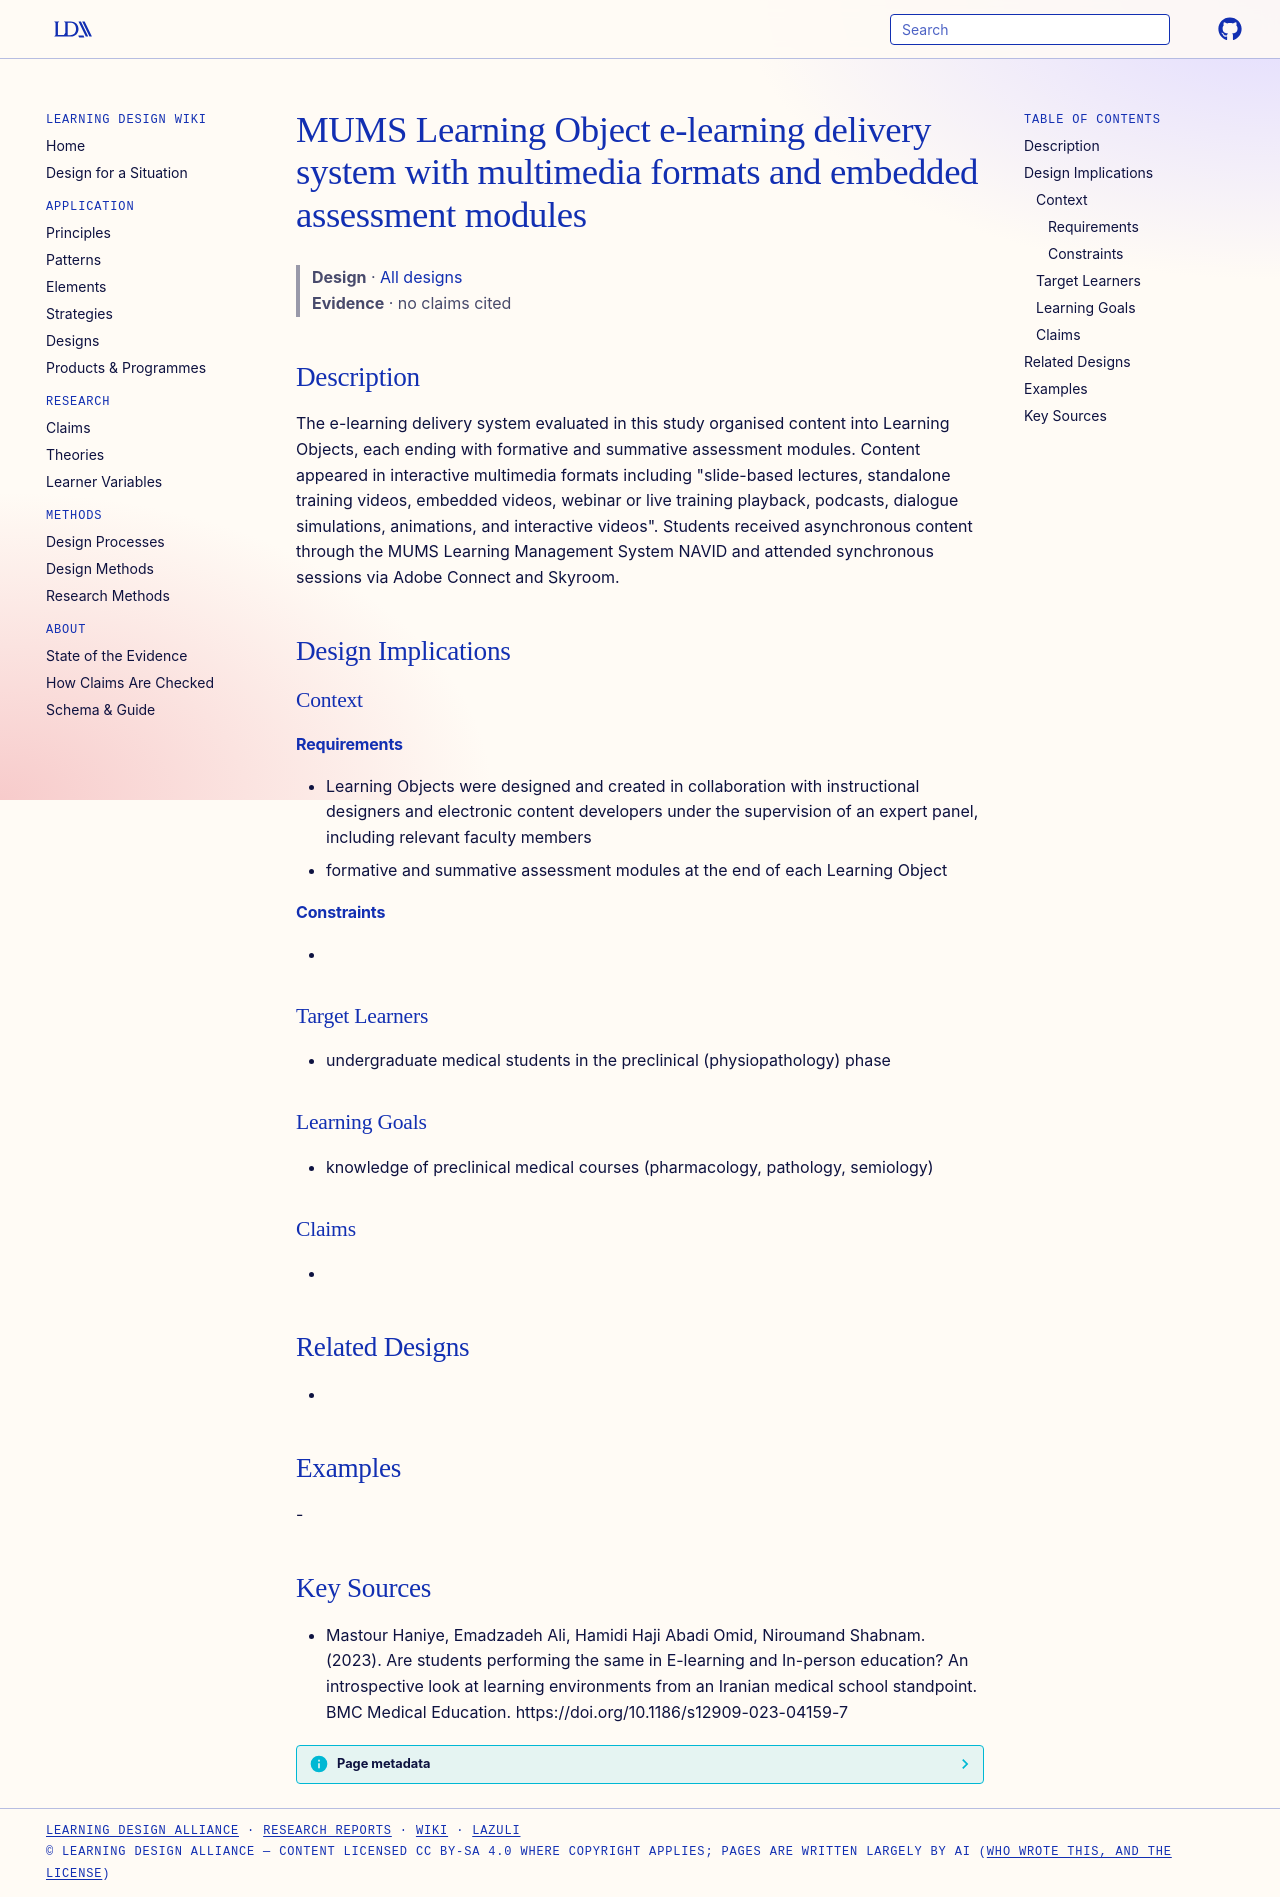

repository: Learning-Design-Alliance/learning-wiki · page: designs/mums-learning-object-e-learning-delivery-system/index.html · generator: mkdocs

---
type: design
id: mums-learning-object-e-learning-delivery-system
title: MUMS Learning Object e-learning delivery system with multimedia formats and embedded assessment modules
description: The e-learning delivery system evaluated in this study organised content into Learning Objects, each ending with formative and summative assessment modules.
status: review
generated:
  by: "process:settle-candidates"
  at: 2026-11-07
sources:
  - id: mastour-haniye-2023
    resource: "https://doi.org/10.1186/s12909-023-04159-7"
    title: "Mastour Haniye, Emadzadeh Ali, Hamidi Haji Abadi Omid, Niroumand Shabnam. (2023). Are students performing the same in E-learning and In-person education? An introspective look at learning environments from an Iranian medical school standpoint. BMC Medical Education. https://doi.org/10.1186/s12909-023-04159-7"
    author: Mastour Haniye, Emadzadeh Ali, Hamidi Haji Abadi Omid, Niroumand Shabnam
---

# MUMS Learning Object e-learning delivery system with multimedia formats and embedded assessment modules

> **Design** · [All designs](index.md)
> **Evidence** · no claims cited

## Description
The e-learning delivery system evaluated in this study organised content into Learning Objects, each ending with formative and summative assessment modules. Content appeared in interactive multimedia formats including "slide-based lectures, standalone training videos, embedded videos, webinar or live training playback, podcasts, dialogue simulations, animations, and interactive videos". Students received asynchronous content through the MUMS Learning Management System NAVID and attended synchronous sessions via Adobe Connect and Skyroom.

## Design Implications

### Context
#### Requirements
- Learning Objects were designed and created in collaboration with instructional designers and electronic content developers under the supervision of an expert panel, including relevant faculty members
- formative and summative assessment modules at the end of each Learning Object
#### Constraints
- 

### Target Learners
- undergraduate medical students in the preclinical (physiopathology) phase

### Learning Goals
- knowledge of preclinical medical courses (pharmacology, pathology, semiology)

### Claims
- 

## Related Designs
- 

## Examples
-

## Key Sources
- Mastour Haniye, Emadzadeh Ali, Hamidi Haji Abadi Omid, Niroumand Shabnam. (2023). Are students performing the same in E-learning and In-person education? An introspective look at learning environments from an Iranian medical school standpoint. BMC Medical Education. https://doi.org/10.1186/s12909-023-04159-7
